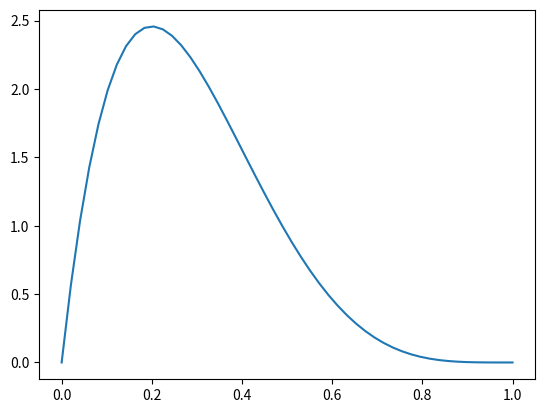

The script that saved this image:
from scipy.stats import binom
from scipy.stats import beta
import matplotlib.pyplot as plt
import numpy as np
# setting the values
# of n and p
n = 6
p = 0.5
# defining list of r values
r_values = list(range(n + 1))
# list of pmf values
dist = [binom.pmf(r, n, p) for r in r_values ]
# plotting the graph 
#plt.bar(r_values, dist)
#plt.show()
#print(sum(dist))

###
x=np.linspace(0,1)
plt.plot(x,beta.pdf(x,2,5))
plt.show()